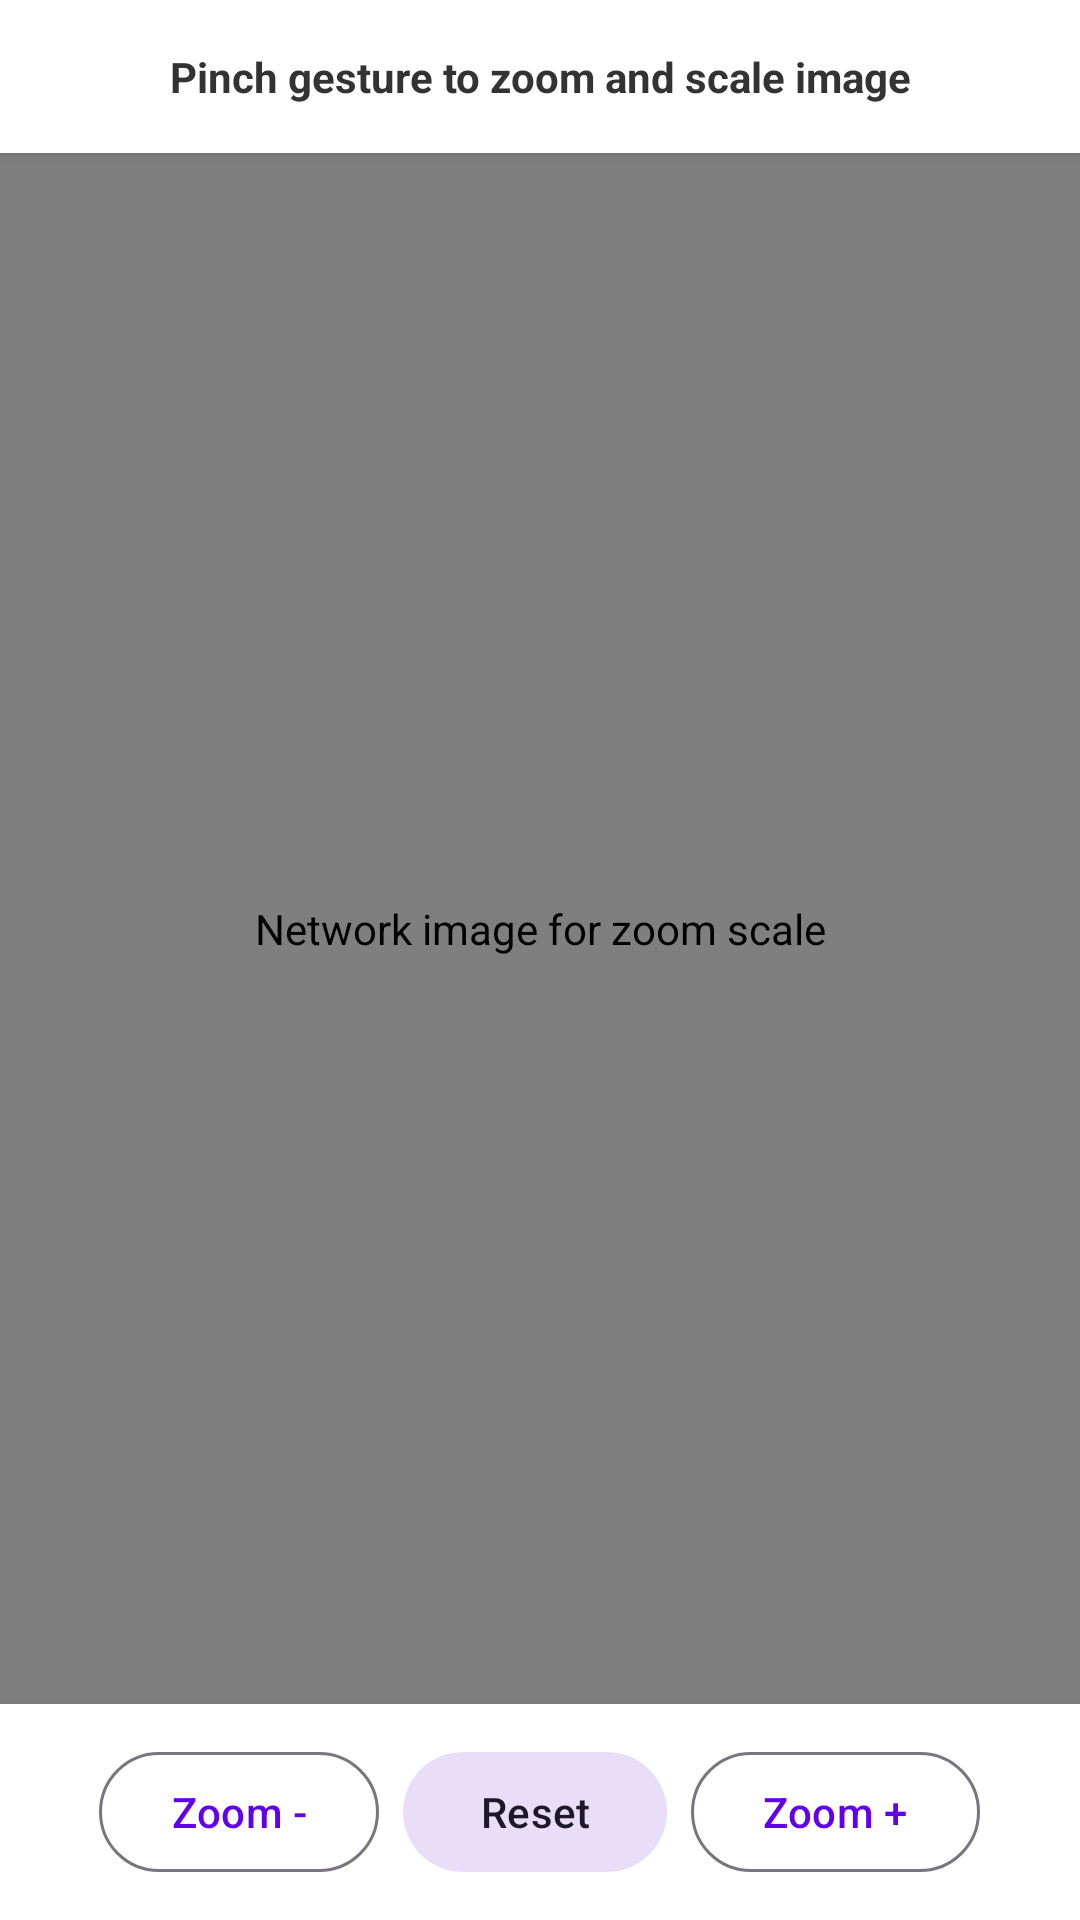

Layout XML and referenced resources for this Android screen:
<!-- AndroidManifest.xml: application theme Theme.Assignment2 -->
<!-- res/layout/fragment_image_scale.xml -->
<?xml version="1.0" encoding="utf-8"?>
<RelativeLayout xmlns:android="http://schemas.android.com/apk/res/android"
    xmlns:app="http://schemas.android.com/apk/res-auto"
    android:layout_width="match_parent"
    android:layout_height="match_parent"
    android:background="#F8F9FA">

    <TextView
        android:id="@+id/tvImageScaleTitle"
        android:layout_width="match_parent"
        android:layout_height="wrap_content"
        android:layout_alignParentTop="true"
        android:background="#FFFFFF"
        android:elevation="2dp"
        android:padding="16dp"
        android:text="Pinch gesture to zoom and scale image"
        android:textAlignment="center"
        android:textColor="#333333"
        android:textSize="14sp"
        android:textStyle="bold" />

    <com.example.assignment2.ZoomImageView
        android:id="@+id/zoomImageView"
        android:layout_width="match_parent"
        android:layout_height="match_parent"
        android:layout_above="@id/layoutZoomControls"
        android:layout_below="@id/tvImageScaleTitle"
        android:contentDescription="Network image for zoom scale"
        android:scaleType="matrix" />

    <ProgressBar
        android:id="@+id/progressBarImage"
        android:layout_width="wrap_content"
        android:layout_height="wrap_content"
        android:layout_centerInParent="true" />

    <LinearLayout
        android:id="@+id/layoutZoomControls"
        android:layout_width="match_parent"
        android:layout_height="wrap_content"
        android:layout_alignParentBottom="true"
        android:background="#FFFFFF"
        android:elevation="4dp"
        android:gravity="center"
        android:orientation="horizontal"
        android:padding="12dp">

        <com.google.android.material.button.MaterialButton
            android:id="@+id/btnZoomOut"
            style="@style/Widget.Material3.Button.OutlinedButton"
            android:layout_width="wrap_content"
            android:layout_height="wrap_content"
            android:layout_marginEnd="8dp"
            android:text="Zoom -" />

        <com.google.android.material.button.MaterialButton
            android:id="@+id/btnResetZoom"
            style="@style/Widget.Material3.Button.TonalButton"
            android:layout_width="wrap_content"
            android:layout_height="wrap_content"
            android:layout_marginEnd="8dp"
            android:text="Reset" />

        <com.google.android.material.button.MaterialButton
            android:id="@+id/btnZoomIn"
            style="@style/Widget.Material3.Button.OutlinedButton"
            android:layout_width="wrap_content"
            android:layout_height="wrap_content"
            android:text="Zoom +" />

    </LinearLayout>

</RelativeLayout>
<!-- resources referenced by this layout -->
<resources>
  <style name="Theme.Assignment2" parent="Theme.Material3.DayNight.NoActionBar">
          <item name="colorPrimary">#6200EE</item>
          <item name="colorPrimaryVariant">#3700B3</item>
          <item name="colorOnPrimary">#FFFFFF</item>
          <item name="colorSecondary">#03DAC6</item>
          <item name="android:statusBarColor">#6200EE</item>
      </style>
</resources>
